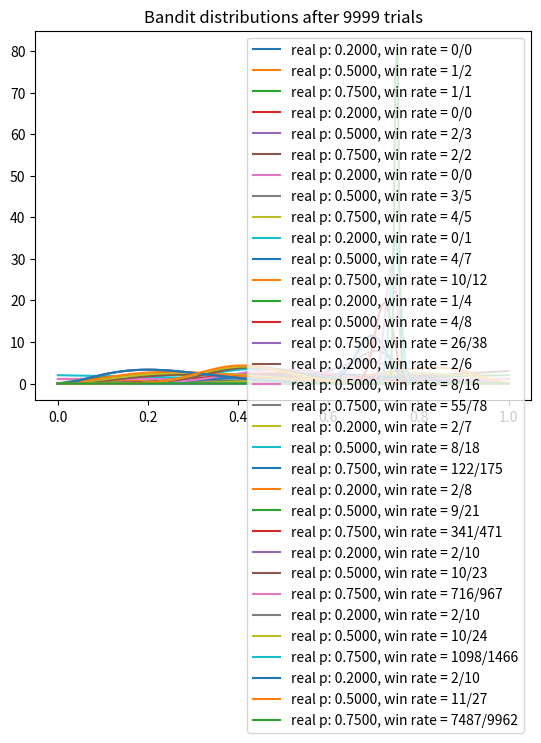

Recreate this plot in Python.
#!/usr/bin/env python
# coding: utf-8

# In[6]:


import matplotlib.pyplot as plt
import numpy as np
from scipy.stats import beta


# In[ ]:


NUM_TRIALS = 10000
BANDIT_PROBABILITIES = [0.2, 0.5, 0.75]


# In[7]:


class Bandit:
  def __init__(self, p):
    self.p = p
    self.a = 1
    self.b = 1
    self.N = 0 # for information only

  def pull(self):
    return np.random.random() < self.p

  def sample(self):
    return np.random.beta(self.a, self.b)

  def update(self, x):
    self.a += x
    self.b += 1 - x
    self.N += 1


def plot(bandits, trial):
  x = np.linspace(0, 1, 200)
  for b in bandits:
    y = beta.pdf(x, b.a, b.b)
    plt.plot(x, y, label=f"real p: {b.p:.4f}, win rate = {b.a - 1}/{b.N}")
  plt.title(f"Bandit distributions after {trial} trials")
  plt.legend()
  plt.show()


def experiment():
  bandits = [Bandit(p) for p in BANDIT_PROBABILITIES]

  sample_points = [3, 5,10,20,50,100,200,500,1000,1500, 9999]
  rewards = np.zeros(NUM_TRIALS)
  for i in range(NUM_TRIALS):
    # Thompson sampling
    j = np.argmax([b.sample() for b in bandits])

    # plot the posteriors
    if i in sample_points:
      plot(bandits, i)

    # pull the arm for the bandit with the largest sample
    x = bandits[j].pull()

    # update rewards
    rewards[i] = x

    # update the distribution for the bandit whose arm we just pulled
    bandits[j].update(x)

  # print total reward
  print("total reward earned:", rewards.sum())
  print("overall win rate:", rewards.sum() / NUM_TRIALS)
  print("num times selected each bandit:", [b.N for b in bandits])


if __name__ == "__main__":
  experiment()


# In[ ]:




